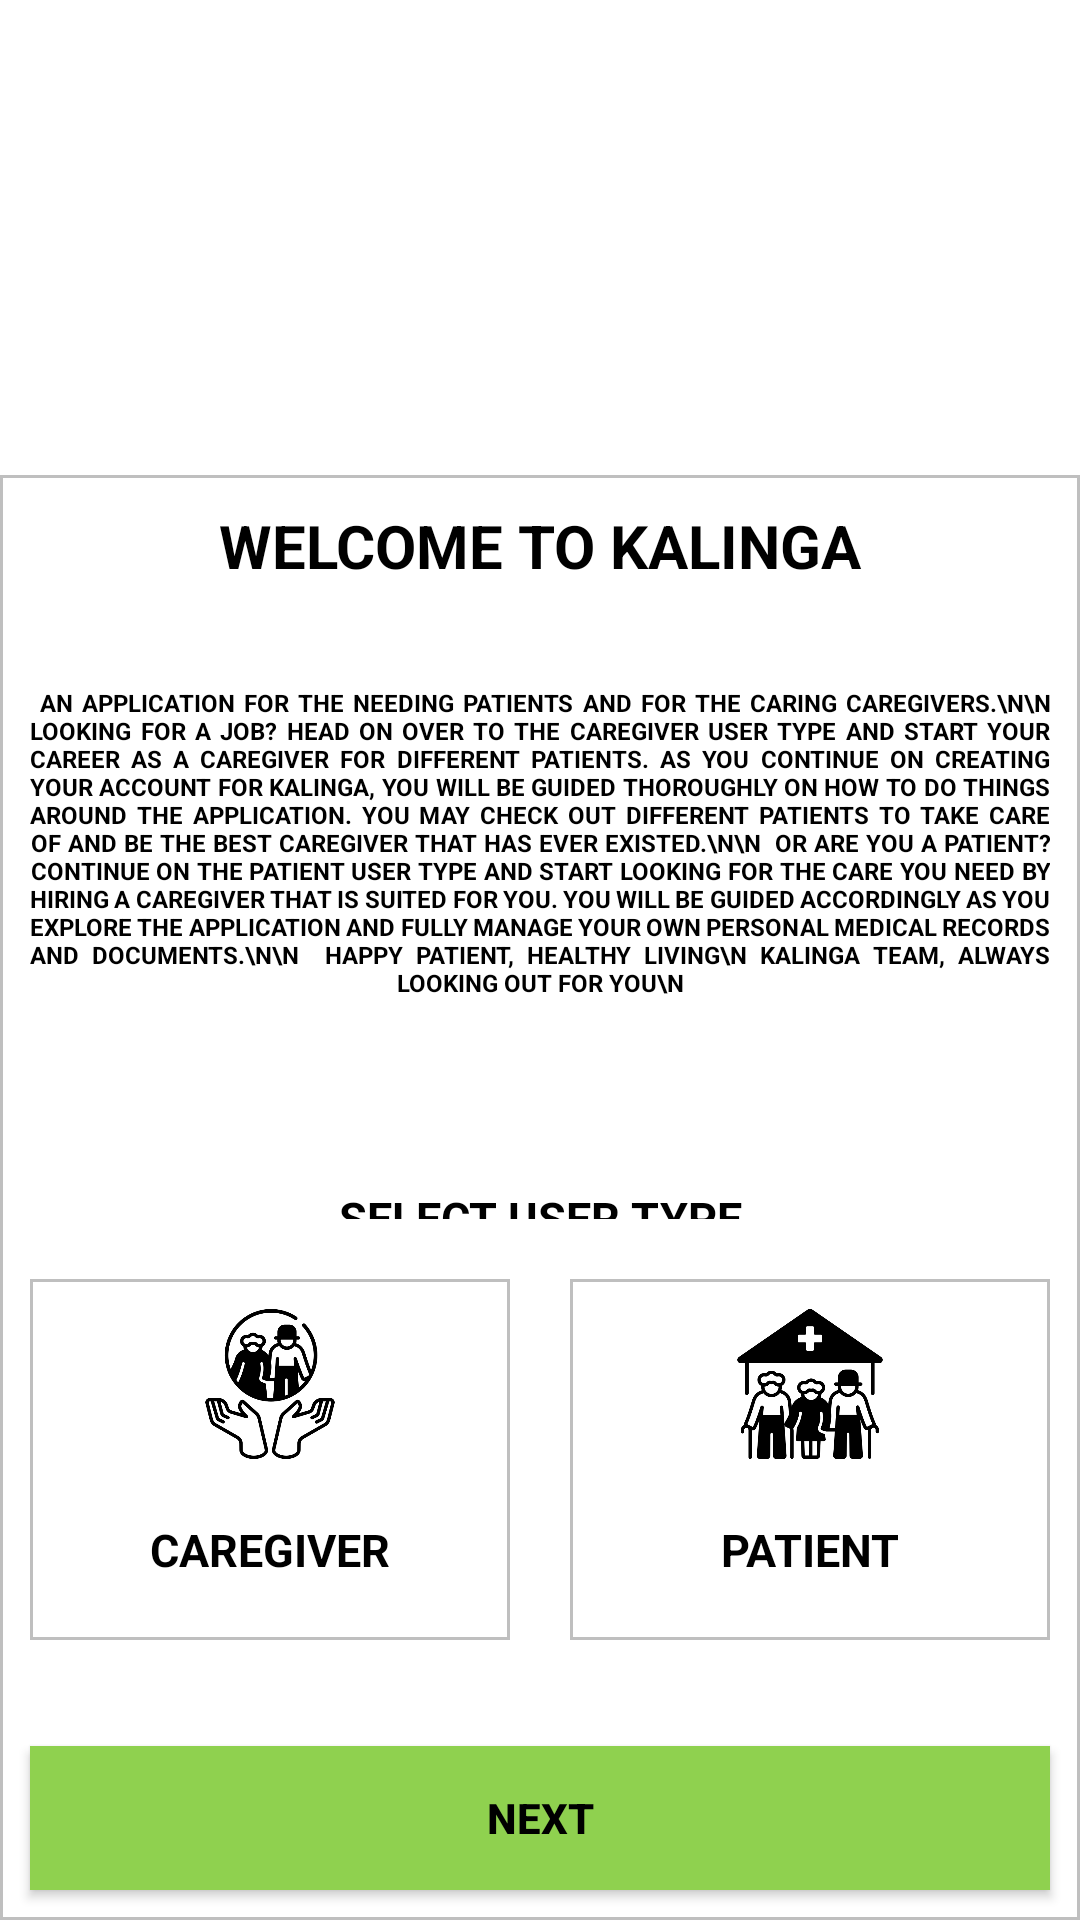

This screen was rendered from an Android layout file. Write that file and the resources it references.
<!-- AndroidManifest.xml: application theme Theme.Kalinga -->
<!-- res/layout/initial_welcome.xml -->
<?xml version="1.0" encoding="utf-8"?>
<LinearLayout xmlns:android="http://schemas.android.com/apk/res/android"
    xmlns:tools="http://schemas.android.com/tools"
    android:layout_width="match_parent"
    android:orientation="vertical"
    android:layout_margin="30dp"
    android:layout_height="match_parent"
    tools:context=".Welcome">

    <ImageView
        android:layout_width="match_parent"
        android:layout_height="0dp"
        android:layout_weight="5"
        android:id="@+id/logo"
        android:src="@drawable/header"/>

    <LinearLayout
        android:layout_width="match_parent"
        android:layout_height="wrap_content"
        android:orientation="vertical"
        android:layout_weight="1"
        android:background="@drawable/text_box_border">

        <TextView
            android:layout_width="match_parent"
            android:layout_height="0dp"
            android:layout_weight="3"
            android:text="WELCOME TO KALINGA"
            style="@style/Headers"
            android:textSize="20sp"
            android:textAlignment="center"
            android:gravity="center_vertical"
            tools:ignore="RtlCompat" />


        <TextView
            android:layout_width="match_parent"
            android:layout_height="0dp"
            android:layout_weight="10"
            android:textSize="8sp"
            android:justificationMode="inter_word"
            android:text="
An application for the needing patients and for the caring caregivers.\n\n

Looking for a job? Head on over to the Caregiver User Type and start your career as a caregiver for different patients. As you continue on creating your account for Kalinga, you will be guided thoroughly on how to do things around the application. You may check out different patients to take care of and be the best caregiver that has ever existed.\n\n

Or are you a patient? Continue on the Patient User Type and start looking for the care you need by hiring a caregiver that is suited for you. You will be guided accordingly as you explore the application and fully manage your own personal medical records and documents.\n\n

Happy Patient, Healthy Living\n
Kalinga Team, always looking out for you\n"
            style="@style/Headers"
            android:layout_marginTop="15dp"
            android:layout_marginBottom="15dp"
            android:textAlignment="center"
            tools:ignore="RtlCompat" />

        <TextView
            android:layout_width="match_parent"
            android:layout_height="0dp"
            android:layout_weight="2"
            android:text="SELECT USER TYPE"
            style="@style/Headers"
            android:textAlignment="center"
            android:gravity="center_vertical"
            tools:ignore="RtlCompat" />


        <LinearLayout
            android:layout_width="match_parent"
            android:layout_height="wrap_content"
            android:orientation="horizontal"
            android:layout_weight="1">

            <LinearLayout
                android:layout_width="match_parent"
                android:layout_height="wrap_content"
                android:orientation="vertical"
                android:padding="10dp"
                android:id="@+id/c"
                android:layout_weight="1"
                android:layout_margin="10dp"
                android:background="@drawable/text_box_border">

                <ImageView
                    android:layout_width="match_parent"
                    android:layout_height="50dp"
                    android:layout_weight="1"
                    android:src="@drawable/caregiver_icon"/>

                <TextView
                    android:layout_width="match_parent"
                    android:layout_height="0dp"
                    android:layout_weight="10"
                    android:text="CAREGIVER"
                    android:layout_marginTop="10dp"
                    style="@style/Headers"
                    android:textAlignment="center"
                    android:id="@+id/welcome_caregiver"
                    android:gravity="center_vertical"
                    tools:ignore="RtlCompat" />

            </LinearLayout>

            <LinearLayout
                android:layout_width="match_parent"
                android:layout_height="wrap_content"
                android:orientation="vertical"
                android:layout_weight="1"
                android:id="@+id/p"
                android:padding="10dp"
                android:layout_margin="10dp"
                android:background="@drawable/text_box_border">

                <ImageView
                    android:layout_width="match_parent"
                    android:layout_height="50dp"
                    android:layout_weight="1"
                    android:id="@+id/patient_icon"
                    android:src="@drawable/nursing_home_icon"/>

                <TextView
                    android:layout_width="match_parent"
                    android:layout_height="0dp"
                    android:layout_weight="10"
                    android:layout_marginTop="10dp"
                    android:text="PATIENT"
                    android:id="@+id/welcome_patient"
                    style="@style/Headers"
                    android:textAlignment="center"
                    android:gravity="center_vertical"
                    tools:ignore="RtlCompat" />

            </LinearLayout>


    </LinearLayout>
        <Button
            android:layout_weight="0"
            android:layout_margin="10dp"
            android:layout_width="match_parent"
            android:layout_height="wrap_content"
            android:textColor="@color/black"
            android:textStyle="bold"
            android:id="@+id/welcome_next"
            android:background="@color/green"
            android:text="NEXT"/>
    </LinearLayout>
</LinearLayout>
<!-- resources referenced by this layout -->
<resources>
  <color name="black">#FF000000</color>
  <color name="green">#8FD14F</color>
  <!-- drawable caregiver_icon: png bitmap (drawable-v24, 26239 bytes) -->
  <!-- drawable nursing_home_icon: png bitmap (drawable, 22288 bytes) -->
  <!-- drawable text_box_border (drawable) -->
  <?xml version="1.0" encoding="utf-8"?>
  <shape xmlns:android="http://schemas.android.com/apk/res/android" android:shape="rectangle" >
      <solid android:color="@android:color/white" />
      <stroke android:width="1dip" android:color="#BFBFBF"/>
  </shape>
  <style name="Headers" parent="TextAppearance.AppCompat">
          <item name="android:textColor">@color/black</item>
          <item name="fontFamily">sans-serif</item>
          <item name="android:padding">10dp</item>
          <item name="android:textSize">18sp</item>
          <item name="android:textAllCaps">true</item>
          <item name="android:textStyle">bold</item>
      </style>
  <style name="Theme.Kalinga" parent="Theme.MaterialComponents.DayNight.DarkActionBar">
          
          <item name="colorPrimary">@color/green</item>
          <item name="colorPrimaryVariant">@color/green</item>
          <item name="colorOnPrimary">@color/white</item>
          
          <item name="colorSecondary">@color/teal_200</item>
          <item name="colorSecondaryVariant">@color/teal_700</item>
          <item name="colorOnSecondary">@color/black</item>
          
          <item name="android:statusBarColor" tools:targetApi="l">?attr/colorPrimaryVariant</item>
          
      </style>
  <color name="white">#FFFFFFFF</color>
  <color name="teal_200">#FF03DAC5</color>
  <color name="teal_700">#FF018786</color>
</resources>
